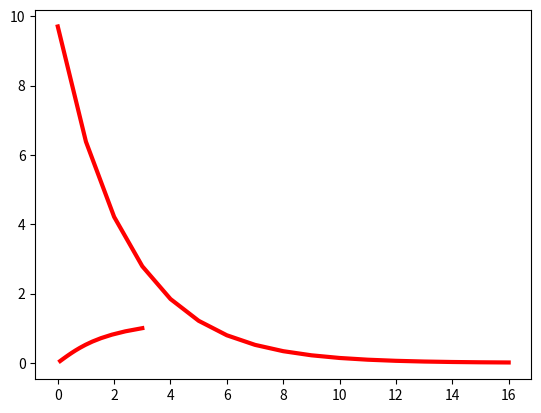

This figure's Python source:
import numpy as np
import matplotlib.pyplot as plt
from mpl_toolkits.mplot3d import Axes3D


def target_function(x, y):
    return x ** 2 + np.sin(y) ** 2


def derivative_function(theta):
    x = theta[0]
    y = theta[1]
    return np.array([2 * x, 2 * np.sin(y) * np.cos(y)])


def show_3d_surface(x, y, z):
    fig = plt.figure()
    ax = Axes3D(fig)

    v = np.linspace(-3, 3, 100)
    len_v = len(v)
    print(len_v)
    X, Y = np.meshgrid(v, v)
    R = np.zeros((len_v, len_v))
    for i in range(len_v):
        for j in range(len_v):
            R[i, j] = target_function(X[i, j], Y[i, j])
    ax.plot_surface(X, Y, R, cmap='rainbow')
    plt.plot(x, y, z, color="red",linewidth=3)
    plt.show()


if __name__ == "__main__":
    theta = np.array([3, 1])
    eta = 0.1
    error = 1e-2
    X = []
    Y = []
    Z = []
    while True:
        print(theta)
        x = theta[0]
        y = theta[1]
        z = target_function(x, y)
        X.append(x)
        Y.append(y)
        Z.append(z)
        print("x=%f, y=%f, z=%f" % (x, y, z))
        d_theta = derivative_function(theta)
        print('   ', theta)
        theta = theta - eta * d_theta
        if z < error:
            break
    show_3d_surface(X, Y, Z)
